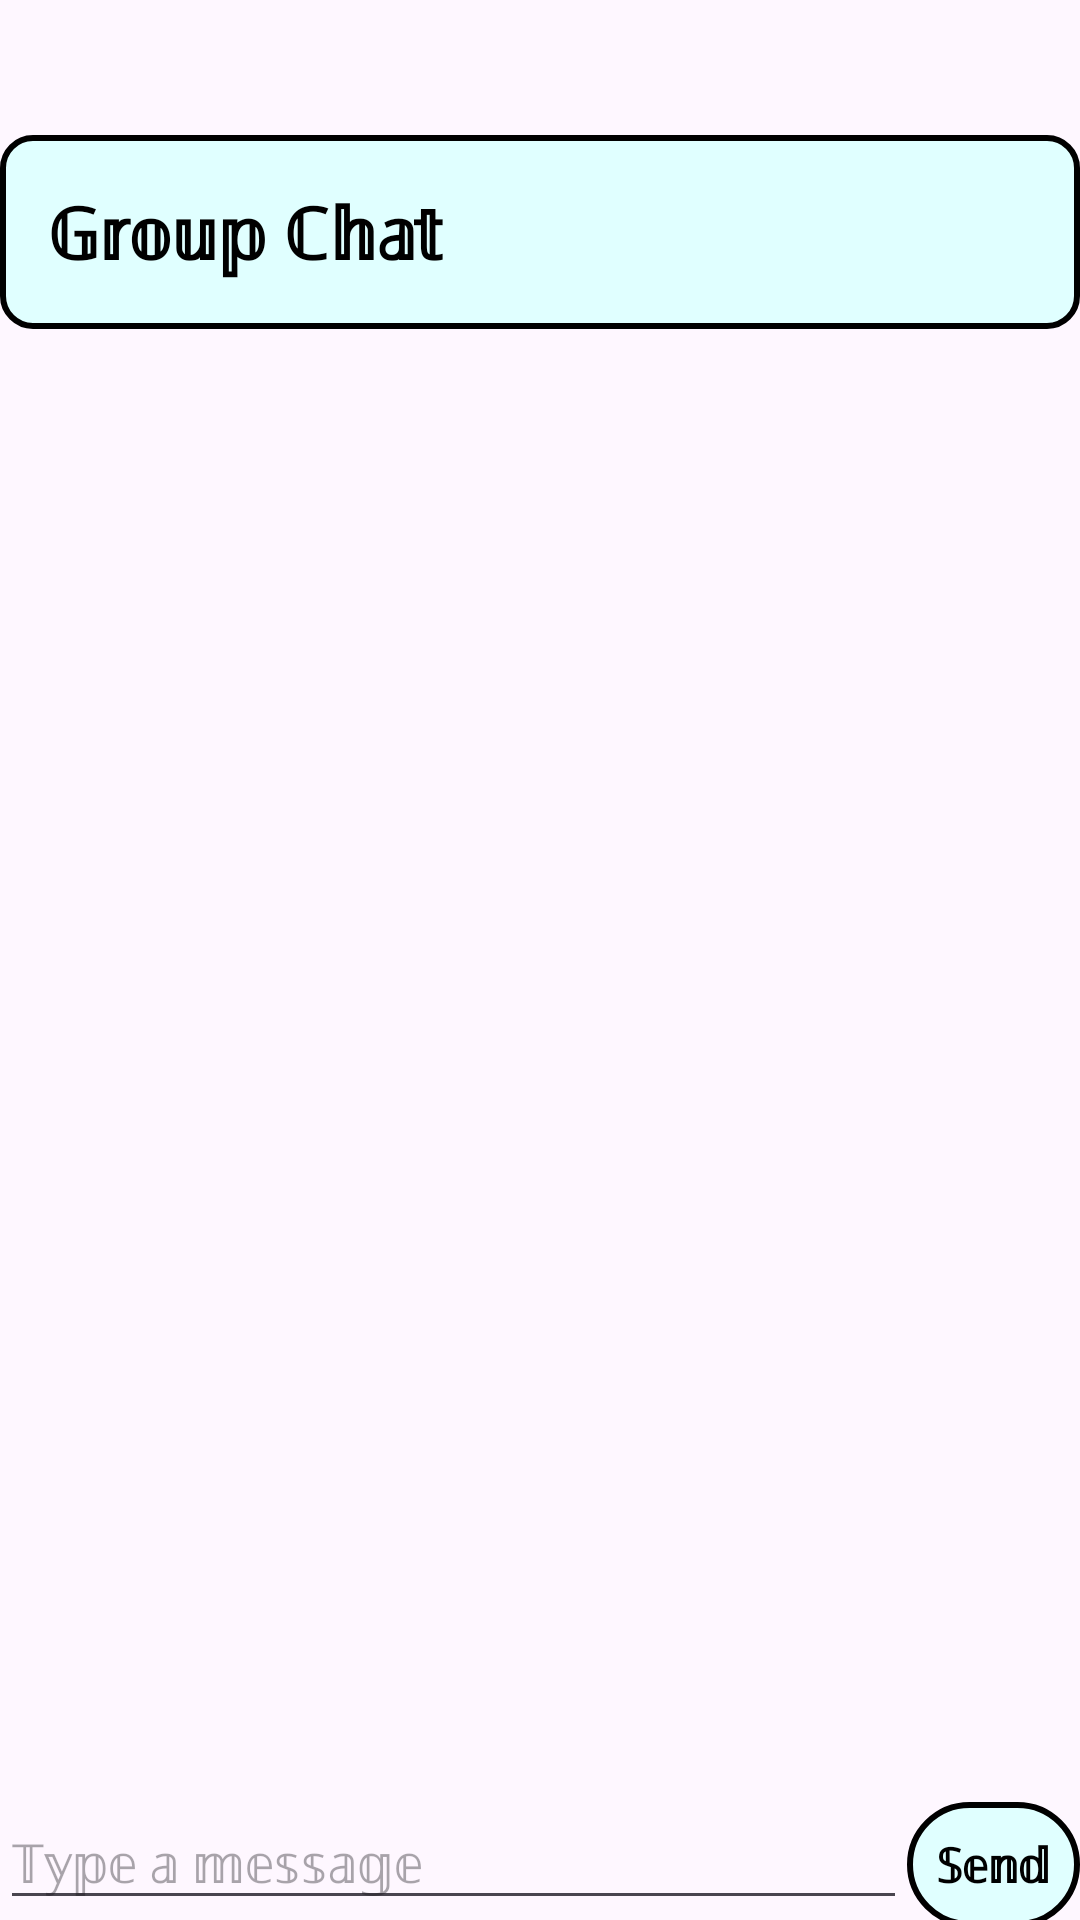

Android layout source for this screen:
<!-- AndroidManifest.xml: application theme Theme.MADCVSP -->
<!-- res/layout/activity_main7.xml -->
<?xml version="1.0" encoding="utf-8"?>
<LinearLayout xmlns:android="http://schemas.android.com/apk/res/android"
    android:layout_width="match_parent"
    android:layout_height="match_parent"
    android:orientation="vertical"
    android:background="@drawable/bluebg">

    
    <TextView
        android:id="@+id/header"
        android:layout_width="match_parent"
        android:layout_height="wrap_content"
        android:background="@drawable/a8"
        android:gravity="left"
        android:padding="16dp"
        android:text="𝔾𝕣𝕠𝕦𝕡 ℂ𝕙𝕒𝕥"
        android:textColor="@android:color/black"
        android:textSize="24sp"
        android:textStyle="bold"
        android:layout_marginBottom="40dp"
        android:layout_marginTop="45dp"/>

    
    <ScrollView
        android:layout_width="match_parent"
        android:layout_height="0dp"
        android:layout_weight="1">

        <LinearLayout
            android:id="@+id/messages_container"
            android:layout_width="match_parent"
            android:layout_height="wrap_content"
            android:orientation="vertical" />
    </ScrollView>

    
    <LinearLayout
        android:layout_width="match_parent"
        android:layout_height="wrap_content"
        android:orientation="horizontal">

        <EditText
            android:id="@+id/message_input"
            android:layout_width="0dp"
            android:layout_height="wrap_content"
            android:layout_weight="1"
            android:hint="𝕋𝕪𝕡𝕖 𝕒 𝕞𝕖𝕤𝕤𝕒𝕘𝕖"
            android:textColor="@color/white"/>

        <TextView
            android:id="@+id/send_button"
            android:layout_width="wrap_content"
            android:layout_height="wrap_content"
            android:background="@drawable/rounded_border_7"
            android:gravity="center"
            android:padding="10dp"
            android:text="𝕊𝕖𝕟𝕕"
            android:textColor="@android:color/black"
            android:textSize="16sp"
            android:textStyle="bold" />
    </LinearLayout>
</LinearLayout>
<!-- resources referenced by this layout -->
<resources>
  <!-- drawable a8 (drawable) -->
  <shape xmlns:android="http://schemas.android.com/apk/res/android">
      <solid android:color="#E0FFFF"/> 
      <corners android:radius="10dp"/>
      <stroke
          android:width="2dp"
          android:color="@android:color/black"/>
  </shape>
  <!-- drawable rounded_border_7 (drawable) -->
  <?xml version="1.0" encoding="utf-8"?>
  <shape xmlns:android="http://schemas.android.com/apk/res/android">
      <solid android:color="#E0FFFF" /> 
      <corners android:radius="150dp" /> 
      <stroke
          android:width="2dp"
          android:color="@color/black" /> 
  </shape>
  <style name="Theme.MADCVSP" parent="Base.Theme.MADCVSP" />
  <style name="Base.Theme.MADCVSP" parent="Theme.Material3.DayNight.NoActionBar">
          
          
      </style>
  <!-- not gathered from this repository: default colours our renderer supplied (Android Studio template values) -->
  <color name="black">#FF000000</color>
  <color name="white">#FFFFFFFF</color>
</resources>
